4-way image classification set "Dataset" from GitHub (xlegend1024/MTC_AzureAILabs); label vocabulary: barren land, cultivated land, developed land, developed land second batch.

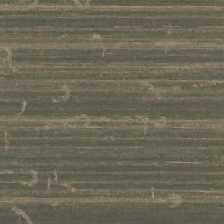
Label: cultivated land

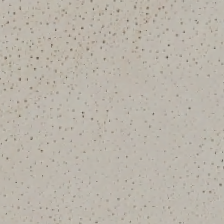
Label: barren land

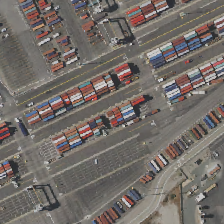
Label: developed land

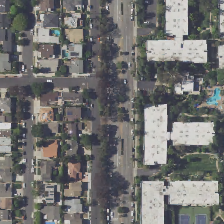
Label: developed land second batch

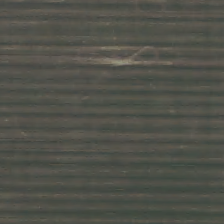
Label: cultivated land

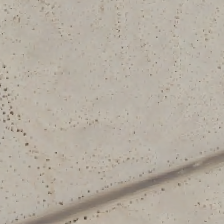
Label: barren land
